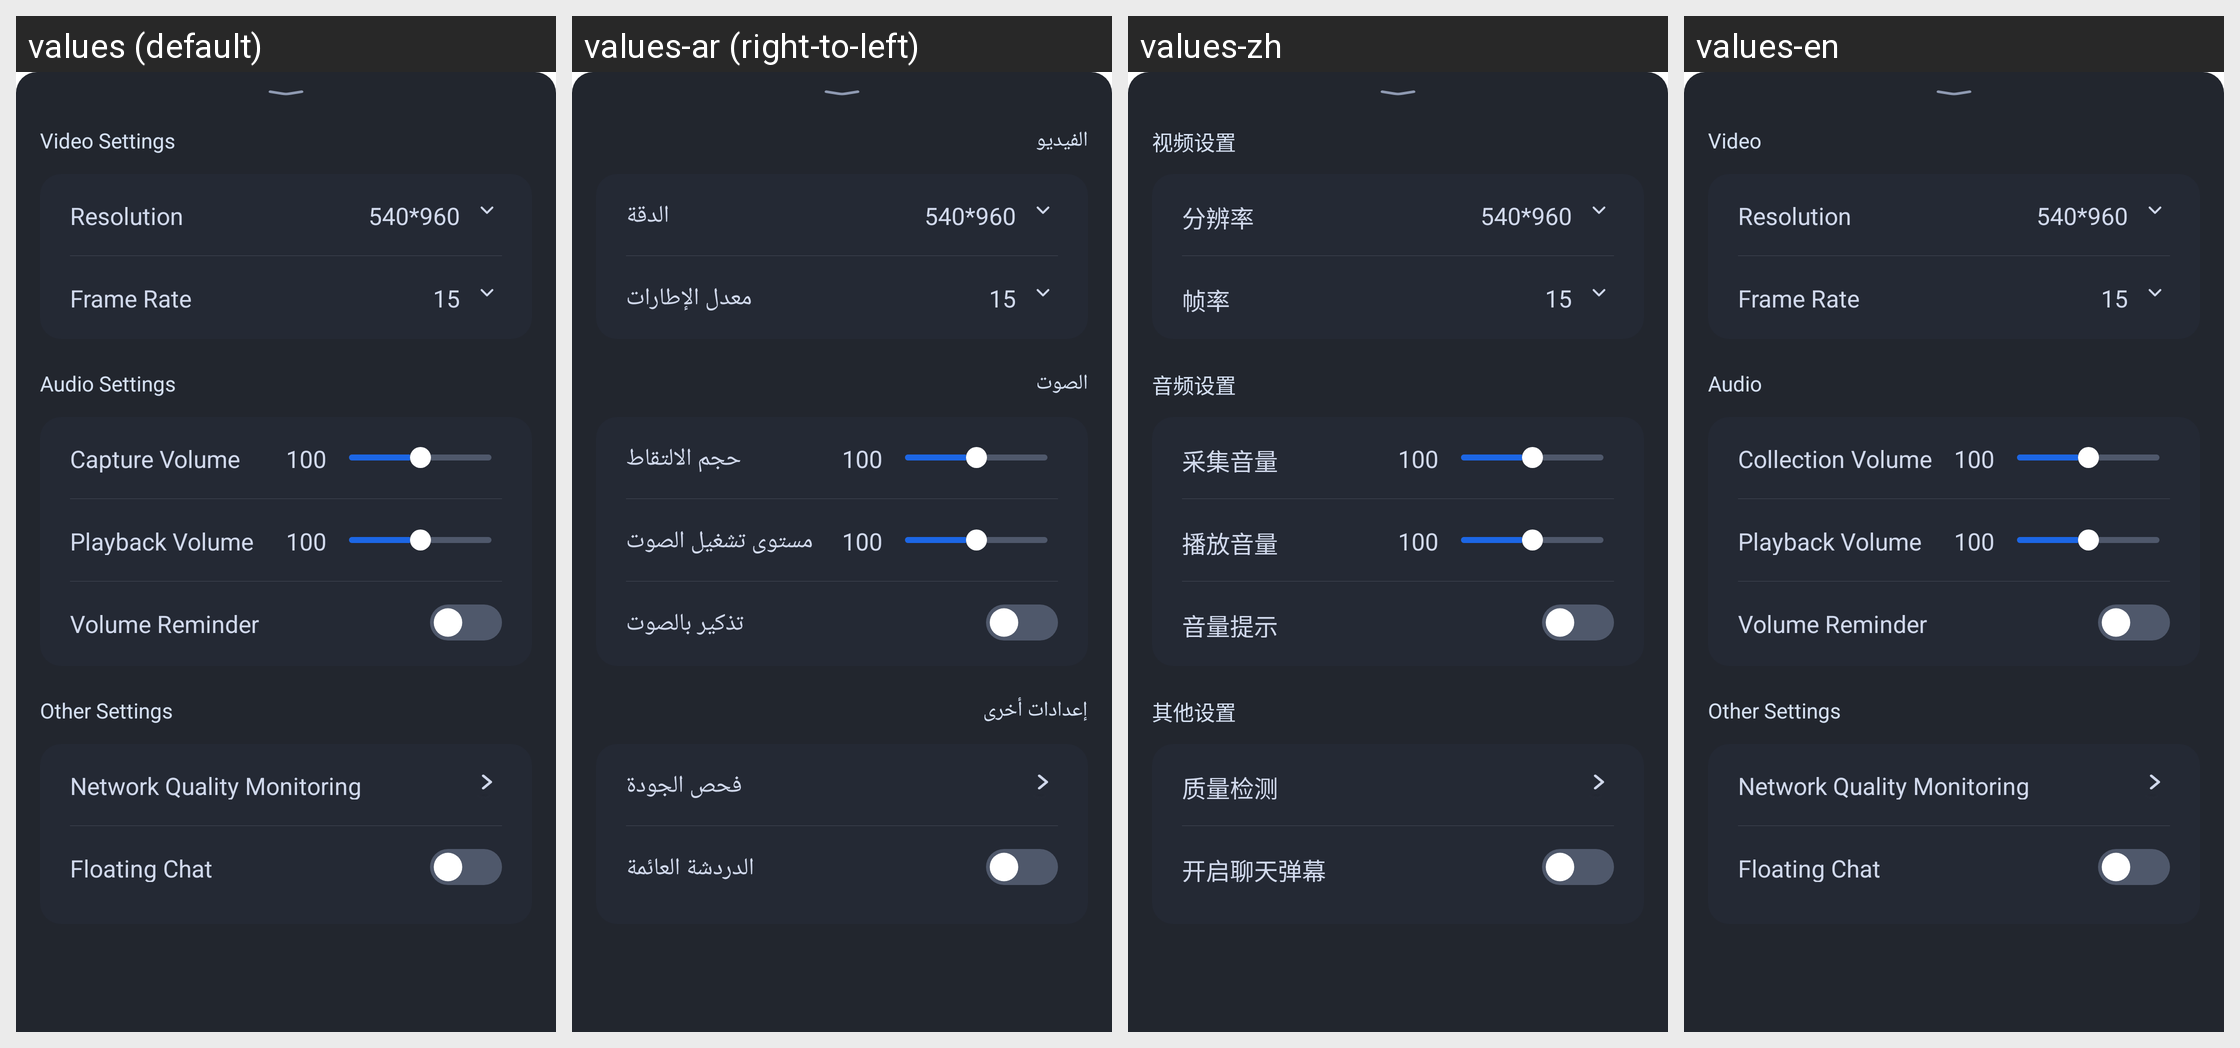

Strings drawn on this Android screen and how each of the app's shown locales translates them:
Android screen res/layout/tuiroomkit_panel_setting.xml rendered under 4 locales, left to right: values (default), values-ar (right-to-left), values-zh, values-en. Device: Nexus 5 (rendered at 1080×1920; each locale shown at half size, 540×960, under a caption strip naming it); theme Theme.MaterialComponents.DayNight.NoActionBar.
Strings drawn on this screen, with the default value and each locale's value (text and hints the layout hard-codes, and strings that could not be matched under every locale, appear in the picture but are not listed):

tuiroomkit_title_video
  values: Video Settings
  values-ar: الفيديو
  values-zh: 视频设置
  values-en: Video

tuiroomkit_title_resolution
  values: Resolution
  values-ar: الدقة
  values-zh: 分辨率
  values-en: Resolution

tuiroomkit_title_frame_rate
  values: Frame Rate
  values-ar: معدل الإطارات
  values-zh: 帧率
  values-en: Frame Rate

tuiroomkit_title_audio
  values: Audio Settings
  values-ar: الصوت
  values-zh: 音频设置
  values-en: Audio

tuiroomkit_title_collection_volume
  values: Capture Volume
  values-ar: حجم الالتقاط
  values-zh: 采集音量
  values-en: Collection Volume

tuiroomkit_title_play_volume
  values: Playback Volume
  values-ar: مستوى تشغيل الصوت
  values-zh: 播放音量
  values-en: Playback Volume

tuiroomkit_title_volume_reminder
  values: Volume Reminder
  values-ar: تذكير بالصوت
  values-zh: 音量提示
  values-en: Volume Reminder

tuiroomkit_title_other_setting
  values: Other Settings
  values-ar: إعدادات أخرى
  values-zh: 其他设置
  values-en: Other Settings  [not translated; the default value is used]

tuiroomkit_title_quality_check
  values: Network Quality Monitoring
  values-ar: فحص الجودة
  values-zh: 质量检测
  values-en: Network Quality Monitoring  [not translated; the default value is used]

tuiroomkit_float_chat_enable
  values: Floating Chat
  values-ar: الدردشة العائمة
  values-zh: 开启聊天弹幕
  values-en: Floating Chat  [not translated; the default value is used]
